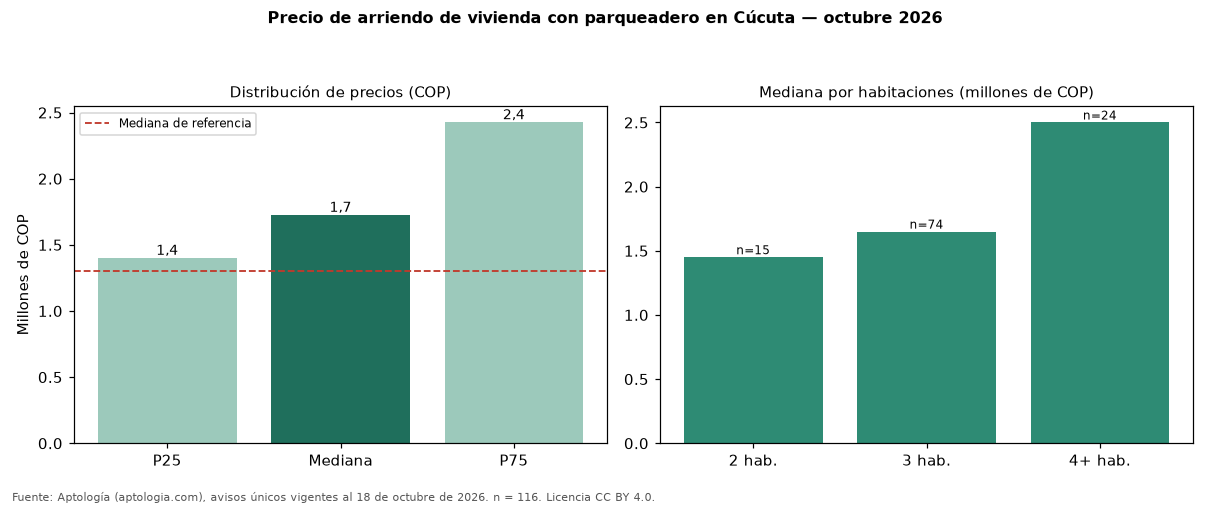

The data file committed next to this chart (first rows):
seccion, metrica, valor_cop, n
precio, p25, 1400000, 116
precio, mediana, 1725000, 116
precio, p75, 2425000, 116
cop_por_m2, p25, 12281, 116
cop_por_m2, mediana, 18103, 116
cop_por_m2, p75, 23427, 116
area, area_mediana_m2, 95.0, 116
habitaciones, 1, 820000, 3
habitaciones, 2, 1450000, 15
habitaciones, 3, 1650000, 74
habitaciones, 4+, 2500000, 24
administracion, mediana, 317500, 6
estrato, moda, 4, 
parqueadero, porcentaje_con_parqueadero, 100.0, 116
referencia, mediana_referencia, 1300000, 213
referencia, mediana_cop_por_m2_referencia, 16991, 213
comparacion, mediana_grupo_opuesto, 900000, 97
